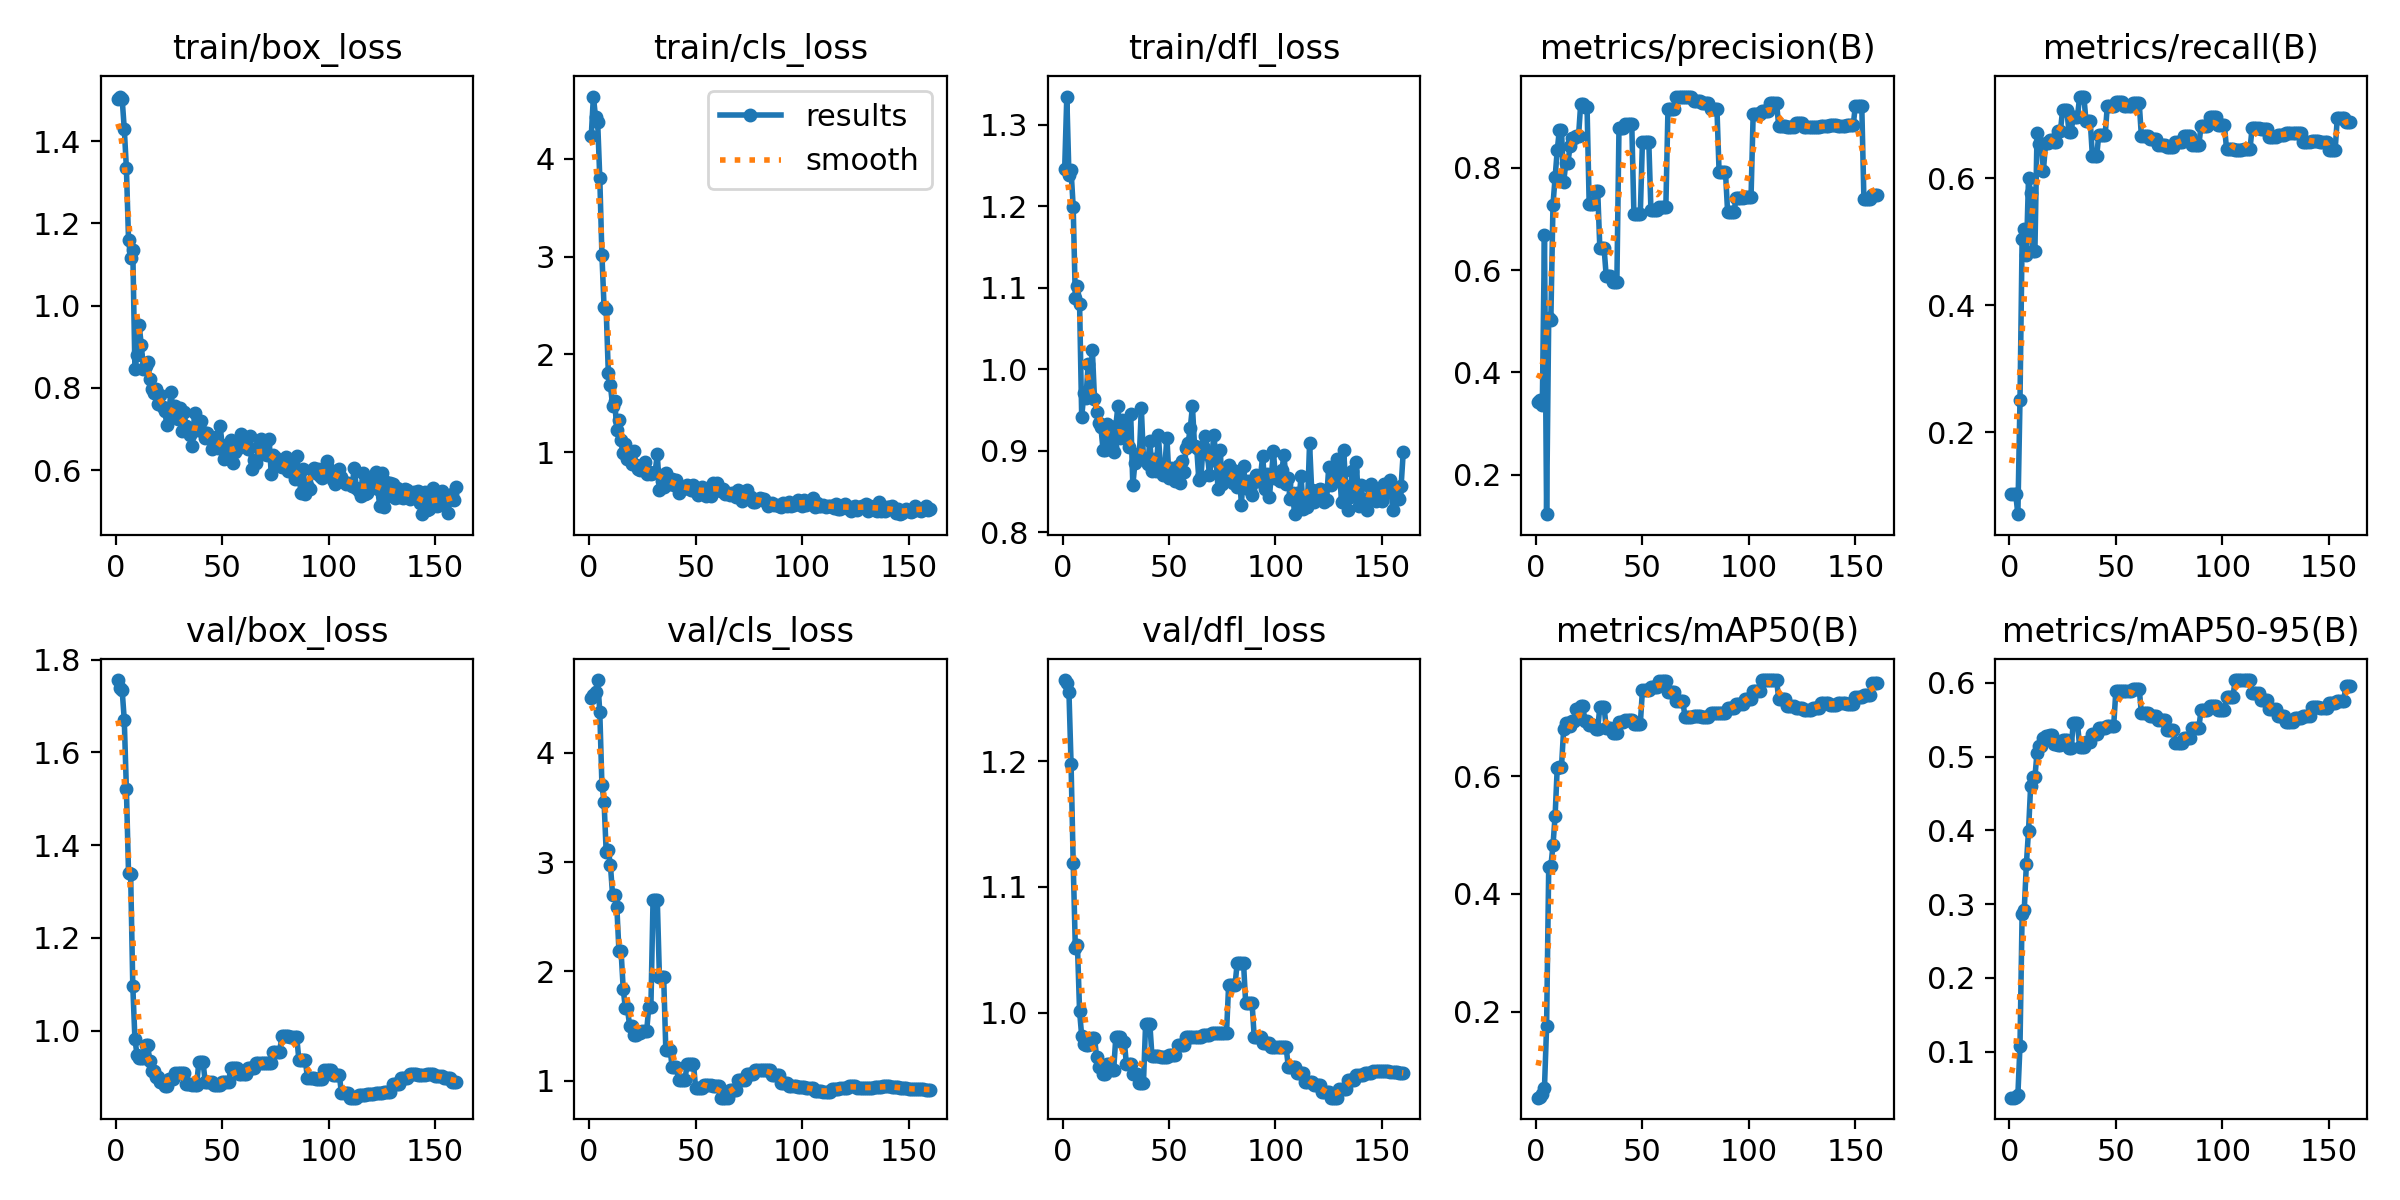

Data behind this chart, as committed beside it:
epoch, time, train/box_loss, train/cls_loss, train/dfl_loss, metrics/precision(B), metrics/recall(B), metrics/mAP50(B), metrics/mAP50-95(B), val/box_loss, val/cls_loss, val/dfl_loss, lr/pg0, lr/pg1, lr/pg2
1, 0.3544, 1.504, 4.235, 1.246, 0.3415, 0.1027, 0.05337, 0.03778, 1.756, 4.503, 1.264, 7.69e-06, 7.69e-06, 7.69e-06
2, 0.7347, 1.508, 4.635, 1.334, 0.3468, 0.1027, 0.05533, 0.03768, 1.74, 4.525, 1.262, 2.29273e-05, 2.29273e-05, 2.29273e-05
3, 1.214, 1.503, 4.425, 1.238, 0.3371, 0.1027, 0.05886, 0.03911, 1.735, 4.554, 1.255, 3.79742e-05, 3.79742e-05, 3.79742e-05
4, 1.598, 1.43, 4.376, 1.244, 0.6687, 0.07143, 0.06997, 0.0408, 1.67, 4.664, 1.198, 5.28308e-05, 5.28308e-05, 5.28308e-05
5, 2.104, 1.335, 3.803, 1.199, 0.1228, 0.2511, 0.1745, 0.1083, 1.521, 4.374, 1.119, 6.74971e-05, 6.74971e-05, 6.74971e-05
6, 2.604, 1.161, 3.018, 1.087, 0.5072, 0.5044, 0.4464, 0.2873, 1.341, 3.704, 1.052, 8.1973e-05, 8.1973e-05, 8.1973e-05
7, 3.107, 1.116, 2.485, 1.102, 0.5028, 0.5196, 0.4468, 0.2923, 1.337, 3.553, 1.054, 9.62586e-05, 9.62586e-05, 9.62586e-05
8, 3.653, 1.136, 2.459, 1.08, 0.7284, 0.479, 0.4827, 0.3544, 1.097, 3.095, 1.001, 0.0001104, 0.0001104, 0.0001104
9, 4.161, 0.8461, 1.814, 0.9409, 0.7827, 0.6, 0.5331, 0.3992, 0.9822, 3.106, 0.9813, 0.0001243, 0.0001243, 0.0001243
10, 4.672, 0.8802, 1.682, 0.971, 0.8347, 0.5759, 0.6149, 0.4599, 0.9477, 2.971, 0.9754, 0.000138, 0.000138, 0.000138
11, 5.177, 0.9523, 1.475, 0.9646, 0.8742, 0.4855, 0.6165, 0.4719, 0.941, 2.698, 0.9747, 0.0001515, 0.0001515, 0.0001515
12, 5.67, 0.9036, 1.525, 1.006, 0.8742, 0.4855, 0.6165, 0.4719, 0.941, 2.698, 0.9747, 0.0001648, 0.0001648, 0.0001648
13, 6.18, 0.8466, 1.222, 0.9702, 0.7718, 0.6707, 0.6803, 0.5055, 0.94, 2.591, 0.9754, 0.000178, 0.000178, 0.000178
14, 6.705, 0.853, 1.332, 1.023, 0.8088, 0.6537, 0.6903, 0.5138, 0.9682, 2.184, 0.9803, 0.0001909, 0.0001909, 0.0001909
15, 7.208, 0.8627, 1.125, 0.9639, 0.8088, 0.6537, 0.6903, 0.5138, 0.9682, 2.184, 0.9803, 0.0002037, 0.0002037, 0.0002037
16, 7.732, 0.8204, 0.9907, 0.9477, 0.8427, 0.6118, 0.6855, 0.5251, 0.9349, 1.84, 0.9646, 0.0002163, 0.0002163, 0.0002163
17, 8.232, 0.7973, 1.078, 0.9343, 0.8592, 0.6548, 0.6946, 0.5283, 0.9123, 1.661, 0.9565, 0.0002286, 0.0002286, 0.0002286
18, 8.731, 0.7863, 0.9312, 0.9296, 0.8592, 0.6548, 0.6946, 0.5283, 0.9123, 1.661, 0.9565, 0.0002408, 0.0002408, 0.0002408
19, 9.237, 0.7966, 0.9504, 0.9015, 0.8623, 0.6597, 0.7147, 0.5286, 0.9, 1.501, 0.9509, 0.0002528, 0.0002528, 0.0002528
20, 9.727, 0.7614, 0.8815, 0.9005, 0.8623, 0.6597, 0.7147, 0.5286, 0.9, 1.501, 0.9509, 0.0002647, 0.0002647, 0.0002647
21, 10.22, 0.7829, 1.007, 0.9331, 0.9247, 0.657, 0.7193, 0.5166, 0.8883, 1.416, 0.9589, 0.0002763, 0.0002763, 0.0002763
22, 10.68, 0.7544, 0.8733, 0.928, 0.9247, 0.657, 0.7193, 0.5166, 0.8883, 1.416, 0.9589, 0.0002877, 0.0002877, 0.0002877
23, 11.24, 0.7437, 0.8266, 0.9042, 0.9189, 0.6747, 0.695, 0.516, 0.8814, 1.436, 0.9544, 0.0002989, 0.0002989, 0.0002989
24, 11.68, 0.7102, 0.8193, 0.899, 0.9189, 0.6747, 0.695, 0.516, 0.8814, 1.436, 0.9544, 0.00031, 0.00031, 0.00031
25, 12.13, 0.7444, 0.8319, 0.9301, 0.729, 0.7069, 0.6876, 0.5219, 0.8957, 1.451, 0.9803, 0.0003209, 0.0003209, 0.0003209
26, 12.57, 0.791, 0.9026, 0.9546, 0.729, 0.7069, 0.6876, 0.5219, 0.8957, 1.451, 0.9803, 0.0003315, 0.0003315, 0.0003315
27, 13.01, 0.7306, 0.7756, 0.9155, 0.729, 0.7069, 0.6876, 0.5219, 0.8957, 1.451, 0.9803, 0.000342, 0.000342, 0.000342
28, 13.46, 0.7564, 0.7978, 0.9374, 0.7558, 0.6726, 0.6807, 0.511, 0.9095, 1.676, 0.9769, 0.0003523, 0.0003523, 0.0003523
29, 13.91, 0.7233, 0.7759, 0.9151, 0.7558, 0.6726, 0.6807, 0.511, 0.9095, 1.676, 0.9769, 0.0003624, 0.0003624, 0.0003624
30, 14.35, 0.7521, 0.7849, 0.9276, 0.6432, 0.6962, 0.7185, 0.5449, 0.9077, 2.652, 0.9591, 0.0003723, 0.0003723, 0.0003723
31, 14.82, 0.6958, 0.798, 0.9047, 0.6432, 0.6962, 0.7185, 0.5449, 0.9077, 2.652, 0.9591, 0.000382, 0.000382, 0.000382
32, 15.29, 0.7407, 0.9799, 0.9454, 0.6432, 0.6962, 0.7185, 0.5449, 0.9077, 2.652, 0.9591, 0.0003915, 0.0003915, 0.0003915
33, 15.78, 0.7075, 0.6138, 0.8576, 0.5883, 0.7284, 0.6819, 0.5135, 0.8841, 1.949, 0.9516, 0.0004009, 0.0004009, 0.0004009
34, 16.21, 0.6934, 0.7046, 0.8853, 0.5883, 0.7284, 0.6819, 0.5135, 0.8841, 1.949, 0.9516, 0.00041, 0.00041, 0.00041
35, 16.64, 0.6861, 0.6458, 0.896, 0.5883, 0.7284, 0.6819, 0.5135, 0.8841, 1.949, 0.9516, 0.000419, 0.000419, 0.000419
36, 17.08, 0.6587, 0.7907, 0.8894, 0.5769, 0.6893, 0.6741, 0.5199, 0.8829, 1.284, 0.9444, 0.0004277, 0.0004277, 0.0004277
37, 17.51, 0.7394, 0.7287, 0.9525, 0.5769, 0.6893, 0.6741, 0.5199, 0.8829, 1.284, 0.9444, 0.0004363, 0.0004363, 0.0004363
38, 17.95, 0.6965, 0.6751, 0.8895, 0.5769, 0.6893, 0.6741, 0.5199, 0.8829, 1.284, 0.9444, 0.0004447, 0.0004447, 0.0004447
39, 18.39, 0.7197, 0.7227, 0.8875, 0.879, 0.6343, 0.6919, 0.5308, 0.9317, 1.123, 0.991, 0.0004529, 0.0004529, 0.0004529
40, 18.82, 0.7194, 0.6683, 0.8839, 0.879, 0.6343, 0.6919, 0.5308, 0.9317, 1.123, 0.991, 0.0004609, 0.0004609, 0.0004609
41, 19.24, 0.6932, 0.7184, 0.9115, 0.879, 0.6343, 0.6919, 0.5308, 0.9317, 1.123, 0.991, 0.0004687, 0.0004687, 0.0004687
42, 19.7, 0.6783, 0.5855, 0.8757, 0.8854, 0.668, 0.6966, 0.5382, 0.8901, 1.004, 0.9653, 0.0004763, 0.0004763, 0.0004763
43, 20.22, 0.6903, 0.6431, 0.8902, 0.8854, 0.668, 0.6966, 0.5382, 0.8901, 1.004, 0.9653, 0.0004838, 0.0004838, 0.0004838
44, 20.66, 0.6828, 0.6281, 0.8755, 0.8854, 0.668, 0.6966, 0.5382, 0.8901, 1.004, 0.9653, 0.000491, 0.000491, 0.000491
45, 21.09, 0.6508, 0.6389, 0.9191, 0.8854, 0.668, 0.6966, 0.5382, 0.8901, 1.004, 0.9653, 0.0004981, 0.0004981, 0.0004981
46, 21.52, 0.6687, 0.6662, 0.8797, 0.7098, 0.7137, 0.6888, 0.542, 0.8836, 1.155, 0.9644, 0.0005049, 0.0005049, 0.0005049
47, 21.96, 0.6806, 0.6319, 0.8704, 0.7098, 0.7137, 0.6888, 0.542, 0.8836, 1.155, 0.9644, 0.0005116, 0.0005116, 0.0005116
48, 22.37, 0.6536, 0.6144, 0.879, 0.7098, 0.7137, 0.6888, 0.542, 0.8836, 1.155, 0.9644, 0.0005181, 0.0005181, 0.0005181
49, 22.8, 0.7077, 0.6633, 0.9163, 0.7098, 0.7137, 0.6888, 0.542, 0.8836, 1.155, 0.9644, 0.0005244, 0.0005244, 0.0005244
50, 23.24, 0.6603, 0.5904, 0.8663, 0.8505, 0.7196, 0.7463, 0.5885, 0.89, 0.9298, 0.9667, 0.0005305, 0.0005305, 0.0005305
51, 23.72, 0.6279, 0.564, 0.8789, 0.8505, 0.7196, 0.7463, 0.5885, 0.89, 0.9298, 0.9667, 0.0005311, 0.0005311, 0.0005311
52, 24.18, 0.6337, 0.628, 0.8747, 0.8505, 0.7196, 0.7463, 0.5885, 0.89, 0.9298, 0.9667, 0.0005263, 0.0005263, 0.0005263
53, 24.64, 0.647, 0.6412, 0.863, 0.8505, 0.7196, 0.7463, 0.5885, 0.89, 0.9298, 0.9667, 0.0005216, 0.0005216, 0.0005216
54, 25.1, 0.6724, 0.6014, 0.8816, 0.7174, 0.7129, 0.7527, 0.5883, 0.9192, 0.9599, 0.9741, 0.0005168, 0.0005168, 0.0005168
55, 25.55, 0.6161, 0.5534, 0.861, 0.7174, 0.7129, 0.7527, 0.5883, 0.9192, 0.9599, 0.9741, 0.0005121, 0.0005121, 0.0005121
56, 26.01, 0.6439, 0.629, 0.887, 0.7174, 0.7129, 0.7527, 0.5883, 0.9192, 0.9599, 0.9741, 0.0005073, 0.0005073, 0.0005073
57, 26.48, 0.6503, 0.5518, 0.8742, 0.7174, 0.7129, 0.7527, 0.5883, 0.9192, 0.9599, 0.9741, 0.0005025, 0.0005025, 0.0005025
58, 26.95, 0.6682, 0.6879, 0.9028, 0.7233, 0.7178, 0.762, 0.5913, 0.9063, 0.9476, 0.9806, 0.0004978, 0.0004978, 0.0004978
59, 27.4, 0.687, 0.6411, 0.9099, 0.7233, 0.7178, 0.762, 0.5913, 0.9063, 0.9476, 0.9806, 0.000493, 0.000493, 0.000493
60, 27.86, 0.6699, 0.6888, 0.9284, 0.7233, 0.7178, 0.762, 0.5913, 0.9063, 0.9476, 0.9806, 0.0004883, 0.0004883, 0.0004883
... 100 more rows
